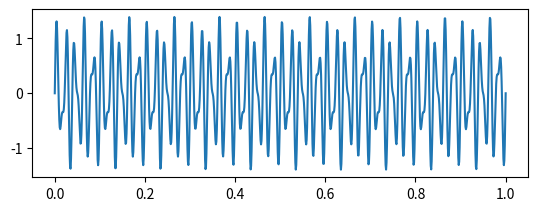

The script that saved this image: (Note: this script raises an exception after producing the figure.)
import numpy as np
import matplotlib.pyplot as plt
import scipy.fftpack
import random

# Fe = sample rate
# N = samples count
def plot(Fe, N, x, y):
  plt.subplot(2, 1, 1)
  plt.plot(x, y)

  yf = scipy.fftpack.fft(y)
  xf = np.linspace(0.0, Fe/2, N/2)

  yf = 2.0/N * np.abs(yf[:N/2])
  plt.subplot(2, 1, 2)
  plt.plot(xf, yf)
  
  plt.show()

def noise(y, amp):
  return y + amp*np.random.sample(len(y))

def simple(Fe):
  N = Fe
  x = np.linspace(0.0, 1.0, N)
  y = 0.9 * np.sin(50.0 * 2.0*np.pi*x) + 0.5*np.sin(80.0 * 2.0*np.pi*x)
  
  #y = noise(y, 2)

  plot(Fe, N, x, y)

def real_sound_weave(freqHz):
  Fe = 16000
  durationMs = 100
  N = Fe * durationMs / 1000
  x = np.linspace(0.0, N, N)
  y = np.sin(2.0 * np.pi * x / (Fe / float(freqHz))) * 0x7FFF

  #y = noise(y, 0x7fff)

  plot(Fe, N, x, y)

simple(1000)
#real_sound_weave(4500)